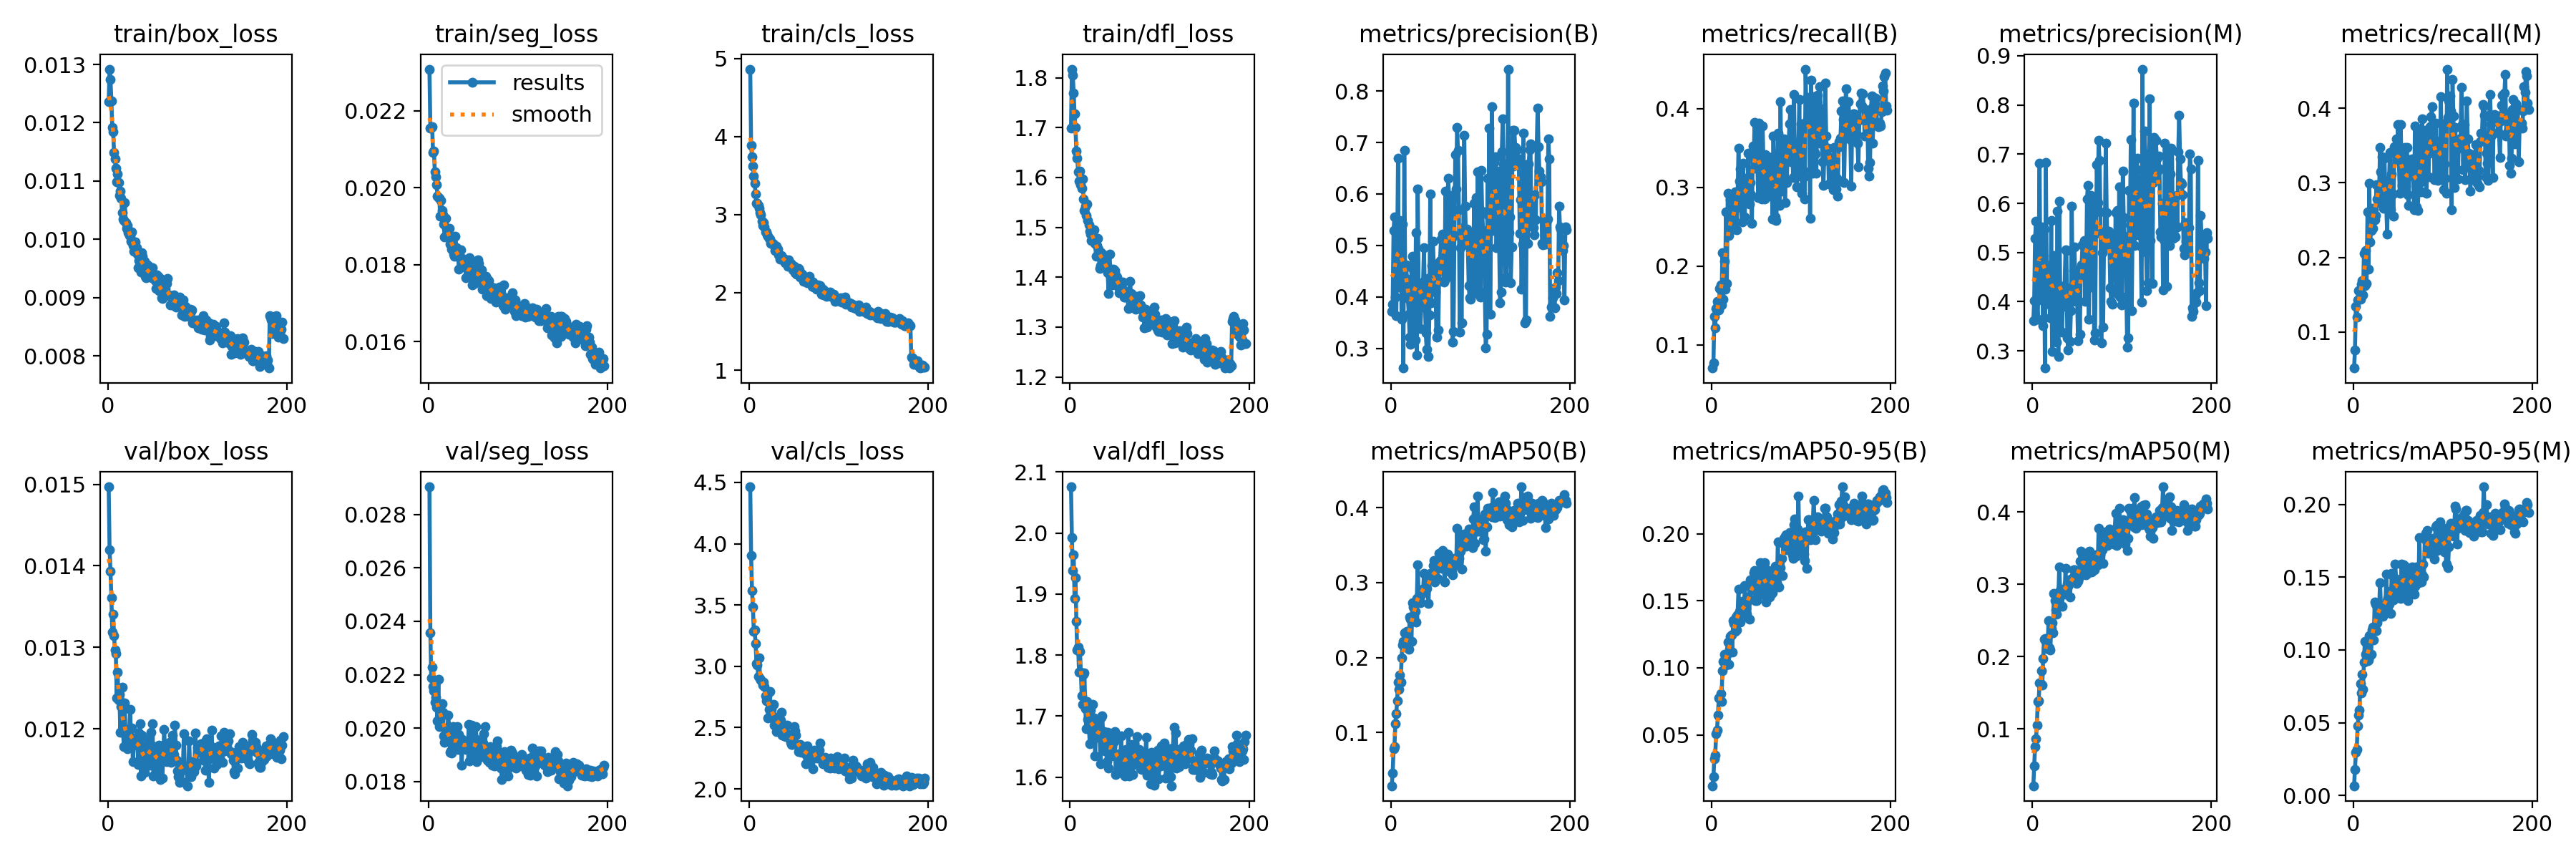

Data behind this chart, as committed beside it:
epoch, time, train/box_loss, train/seg_loss, train/cls_loss, train/dfl_loss, metrics/precision(B), metrics/recall(B), metrics/mAP50(B), metrics/mAP50-95(B), metrics/precision(M), metrics/recall(M), metrics/mAP50(M), metrics/mAP50-95(M), val/box_loss, val/seg_loss, val/cls_loss, val/dfl_loss, lr/pg0, lr/pg1, lr/pg2
1, 185, 0.01236, 0.02308, 4.865, 1.699, 0.3712, 0.07041, 0.02884, 0.0121, 0.361, 0.05183, 0.02116, 0.00675, 0.01497, 0.02904, 4.464, 2.076, 0.06745, 0.0006643, 0.0006643
2, 367.1, 0.01292, 0.02155, 3.886, 1.817, 0.3864, 0.07692, 0.04588, 0.01902, 0.4022, 0.07621, 0.0489, 0.01801, 0.0142, 0.02358, 3.903, 1.992, 0.03478, 0.001325, 0.001325
3, 544.2, 0.01274, 0.02157, 3.736, 1.805, 0.5289, 0.1358, 0.07805, 0.03207, 0.5285, 0.1345, 0.07578, 0.02962, 0.01393, 0.02187, 3.616, 1.939, 0.0021, 0.00198, 0.00198
4, 718.5, 0.01238, 0.02158, 3.622, 1.769, 0.5561, 0.1211, 0.08143, 0.03463, 0.5635, 0.1197, 0.0857, 0.0319, 0.01361, 0.02227, 3.482, 1.964, 0.001973, 0.001973, 0.001973
5, 891.1, 0.01192, 0.02092, 3.49, 1.727, 0.4003, 0.1459, 0.1117, 0.05066, 0.4022, 0.1428, 0.1054, 0.04769, 0.01319, 0.02155, 3.285, 1.893, 0.001964, 0.001964, 0.001964
6, 1064, 0.01184, 0.02095, 3.401, 1.7, 0.3642, 0.1551, 0.1248, 0.05368, 0.3638, 0.1554, 0.138, 0.05517, 0.01341, 0.02139, 3.295, 1.927, 0.001955, 0.001955, 0.001955
7, 1237, 0.01149, 0.02042, 3.261, 1.652, 0.4777, 0.1514, 0.1424, 0.06463, 0.4881, 0.1556, 0.1386, 0.05859, 0.01314, 0.02096, 3.185, 1.855, 0.001946, 0.001946, 0.001946
8, 1412, 0.01138, 0.02028, 3.146, 1.639, 0.6698, 0.1438, 0.1673, 0.07769, 0.6811, 0.1437, 0.1639, 0.07675, 0.01297, 0.02117, 3.024, 1.809, 0.001937, 0.001937, 0.001937
9, 1589, 0.01122, 0.02007, 3.143, 1.612, 0.4193, 0.1716, 0.1572, 0.07707, 0.4193, 0.1645, 0.1623, 0.07043, 0.01292, 0.02077, 3.008, 1.813, 0.001928, 0.001928, 0.001928
10, 1762, 0.01098, 0.01977, 3.117, 1.592, 0.5487, 0.1759, 0.1768, 0.08102, 0.5527, 0.1689, 0.1806, 0.0833, 0.01238, 0.02028, 2.914, 1.772, 0.001919, 0.001919, 0.001919
11, 1936, 0.01112, 0.01974, 3.082, 1.613, 0.5212, 0.1503, 0.1668, 0.0751, 0.5076, 0.1499, 0.16, 0.07291, 0.01269, 0.02184, 3.068, 1.806, 0.00191, 0.00191, 0.00191
12, 2107, 0.01097, 0.01972, 3.026, 1.585, 0.357, 0.2168, 0.1996, 0.09783, 0.3519, 0.2051, 0.1975, 0.09182, 0.01235, 0.02005, 2.897, 1.773, 0.001901, 0.001901, 0.001901
13, 2282, 0.01075, 0.01926, 2.997, 1.579, 0.5421, 0.1579, 0.2172, 0.1046, 0.5479, 0.1621, 0.2234, 0.1061, 0.01242, 0.02031, 2.887, 1.733, 0.001892, 0.001892, 0.001892
14, 2457, 0.01083, 0.01967, 2.909, 1.597, 0.2618, 0.2064, 0.2215, 0.11, 0.2651, 0.2095, 0.2251, 0.09715, 0.01196, 0.02048, 2.877, 1.72, 0.001883, 0.001883, 0.001883
15, 2632, 0.0107, 0.01941, 2.858, 1.557, 0.6854, 0.1704, 0.233, 0.1096, 0.683, 0.1654, 0.2211, 0.09765, 0.01227, 0.02091, 2.845, 1.769, 0.001874, 0.001874, 0.001874
16, 2806, 0.01046, 0.01929, 2.893, 1.533, 0.4365, 0.2685, 0.2147, 0.1022, 0.4375, 0.261, 0.2106, 0.09273, 0.01251, 0.0206, 2.868, 1.771, 0.001865, 0.001865, 0.001865
17, 2981, 0.01035, 0.01906, 2.837, 1.543, 0.4629, 0.1781, 0.2201, 0.1099, 0.468, 0.1842, 0.2119, 0.09334, 0.01196, 0.01971, 2.833, 1.713, 0.001856, 0.001856, 0.001856
18, 3150, 0.01032, 0.01871, 2.773, 1.524, 0.435, 0.2921, 0.2353, 0.1195, 0.446, 0.2994, 0.2496, 0.1099, 0.01178, 0.01947, 2.759, 1.68, 0.001847, 0.001847, 0.001847
19, 3323, 0.01063, 0.0192, 2.777, 1.546, 0.3974, 0.239, 0.2165, 0.1024, 0.3943, 0.221, 0.2121, 0.09619, 0.01232, 0.0197, 2.721, 1.724, 0.001838, 0.001838, 0.001838
20, 3504, 0.01028, 0.01894, 2.743, 1.514, 0.3668, 0.2593, 0.2111, 0.114, 0.3679, 0.2357, 0.2086, 0.09692, 0.01179, 0.01991, 2.762, 1.695, 0.001829, 0.001829, 0.001829
21, 3691, 0.01019, 0.0189, 2.72, 1.506, 0.3216, 0.2846, 0.2544, 0.1234, 0.5651, 0.266, 0.2387, 0.1139, 0.01188, 0.0199, 2.578, 1.681, 0.00182, 0.00182, 0.00182
22, 3880, 0.01024, 0.01887, 2.695, 1.493, 0.3074, 0.2527, 0.2515, 0.1248, 0.2983, 0.2393, 0.2465, 0.1159, 0.01175, 0.02049, 2.648, 1.655, 0.001811, 0.001811, 0.001811
23, 4066, 0.01011, 0.01894, 2.686, 1.487, 0.4571, 0.2471, 0.2214, 0.1119, 0.4795, 0.2635, 0.233, 0.1069, 0.01188, 0.02001, 2.796, 1.709, 0.001802, 0.001802, 0.001802
24, 4251, 0.01006, 0.01853, 2.626, 1.474, 0.4793, 0.2509, 0.2737, 0.1351, 0.4945, 0.2506, 0.2871, 0.133, 0.012, 0.01909, 2.604, 1.69, 0.001793, 0.001793, 0.001793
25, 4435, 0.01007, 0.01856, 2.635, 1.482, 0.3375, 0.2466, 0.2673, 0.1333, 0.3607, 0.256, 0.2777, 0.1317, 0.01224, 0.01914, 2.647, 1.72, 0.001784, 0.001784, 0.001784
26, 4620, 0.00997, 0.0184, 2.633, 1.477, 0.4736, 0.2941, 0.2547, 0.1272, 0.4785, 0.2977, 0.264, 0.1133, 0.01186, 0.01906, 2.588, 1.664, 0.001775, 0.001775, 0.001775
27, 4804, 0.01013, 0.01853, 2.614, 1.495, 0.3163, 0.2857, 0.2619, 0.1376, 0.3181, 0.2781, 0.2584, 0.1186, 0.01201, 0.02005, 2.689, 1.697, 0.001766, 0.001766, 0.001766
28, 4987, 0.00989, 0.01827, 2.614, 1.468, 0.5252, 0.2459, 0.2471, 0.1283, 0.5841, 0.2731, 0.276, 0.122, 0.0116, 0.01954, 2.521, 1.635, 0.001757, 0.001757, 0.001757
29, 5174, 0.00979, 0.01821, 2.541, 1.442, 0.2875, 0.2861, 0.2788, 0.1398, 0.2892, 0.2878, 0.2836, 0.1273, 0.0118, 0.01944, 2.55, 1.691, 0.001748, 0.001748, 0.001748
30, 5360, 0.00996, 0.01873, 2.592, 1.463, 0.6095, 0.3496, 0.3242, 0.1587, 0.6051, 0.3471, 0.3236, 0.1461, 0.01184, 0.01949, 2.465, 1.665, 0.001739, 0.001739, 0.001739
31, 5546, 0.00996, 0.01844, 2.532, 1.478, 0.4133, 0.3081, 0.2822, 0.142, 0.4278, 0.3148, 0.2907, 0.1302, 0.01189, 0.01936, 2.586, 1.689, 0.00173, 0.00173, 0.00173
32, 5732, 0.00986, 0.0183, 2.551, 1.457, 0.394, 0.3231, 0.2769, 0.1339, 0.4024, 0.3346, 0.2928, 0.1262, 0.01187, 0.02005, 2.576, 1.683, 0.001721, 0.001721, 0.001721
33, 5918, 0.00974, 0.01821, 2.483, 1.417, 0.3386, 0.2738, 0.2732, 0.1377, 0.3377, 0.2726, 0.2692, 0.1229, 0.01186, 0.0192, 2.495, 1.669, 0.001712, 0.001712, 0.001712
34, 6102, 0.00951, 0.01788, 2.429, 1.423, 0.3799, 0.2563, 0.2838, 0.1494, 0.3898, 0.2657, 0.287, 0.1299, 0.01156, 0.01975, 2.538, 1.622, 0.001703, 0.001703, 0.001703
35, 6293, 0.00964, 0.01816, 2.468, 1.449, 0.4123, 0.3302, 0.2909, 0.1434, 0.4104, 0.3326, 0.2902, 0.1276, 0.01195, 0.01963, 2.558, 1.698, 0.001694, 0.001694, 0.001694
36, 6476, 0.00976, 0.01839, 2.477, 1.445, 0.4291, 0.2829, 0.2888, 0.1376, 0.4331, 0.2828, 0.2859, 0.1279, 0.01206, 0.01955, 2.624, 1.7, 0.001685, 0.001685, 0.001685
37, 6662, 0.00944, 0.01799, 2.438, 1.444, 0.4951, 0.2625, 0.3123, 0.1612, 0.506, 0.2687, 0.3217, 0.1519, 0.01142, 0.01862, 2.44, 1.664, 0.001676, 0.001676, 0.001676
38, 6848, 0.00977, 0.01816, 2.438, 1.428, 0.3965, 0.3117, 0.2904, 0.1441, 0.5038, 0.2317, 0.2871, 0.1337, 0.01192, 0.01958, 2.48, 1.675, 0.001667, 0.001667, 0.001667
39, 7027, 0.00971, 0.01795, 2.426, 1.443, 0.3296, 0.2929, 0.2945, 0.1398, 0.3271, 0.3032, 0.2998, 0.1357, 0.01159, 0.01948, 2.43, 1.643, 0.001658, 0.001658, 0.001658
40, 7203, 0.00949, 0.01795, 2.385, 1.418, 0.298, 0.2957, 0.2921, 0.1496, 0.3023, 0.2992, 0.2975, 0.1315, 0.01178, 0.01939, 2.451, 1.667, 0.001649, 0.001649, 0.001649
41, 7384, 0.00962, 0.01794, 2.394, 1.424, 0.4357, 0.3429, 0.3032, 0.153, 0.4239, 0.3409, 0.3013, 0.1401, 0.01146, 0.01929, 2.428, 1.625, 0.00164, 0.00164, 0.00164
42, 7561, 0.00937, 0.01765, 2.371, 1.409, 0.2841, 0.2786, 0.2723, 0.1364, 0.3187, 0.264, 0.2822, 0.1251, 0.01164, 0.01919, 2.518, 1.673, 0.001631, 0.001631, 0.001631
43, 7738, 0.00934, 0.01769, 2.336, 1.367, 0.3644, 0.3059, 0.304, 0.1656, 0.382, 0.3117, 0.3072, 0.1523, 0.01154, 0.01945, 2.445, 1.615, 0.001622, 0.001622, 0.001622
44, 7921, 0.00956, 0.01785, 2.419, 1.446, 0.5995, 0.2908, 0.312, 0.163, 0.5944, 0.2852, 0.3074, 0.1509, 0.0116, 0.01934, 2.421, 1.646, 0.001613, 0.001613, 0.001613
45, 8101, 0.00944, 0.01781, 2.361, 1.412, 0.3889, 0.2544, 0.3043, 0.1582, 0.4006, 0.2556, 0.3091, 0.1343, 0.01187, 0.02013, 2.444, 1.662, 0.001604, 0.001604, 0.001604
46, 8285, 0.00954, 0.01818, 2.374, 1.404, 0.4603, 0.3526, 0.3126, 0.1606, 0.4633, 0.3481, 0.32, 0.1441, 0.01164, 0.01877, 2.382, 1.634, 0.001595, 0.001595, 0.001595
47, 8467, 0.0094, 0.01802, 2.364, 1.384, 0.5087, 0.3352, 0.3229, 0.1711, 0.5112, 0.3393, 0.3199, 0.1589, 0.01155, 0.01897, 2.362, 1.65, 0.001586, 0.001586, 0.001586
48, 8650, 0.0094, 0.01795, 2.345, 1.416, 0.4552, 0.3826, 0.3294, 0.1723, 0.4291, 0.3586, 0.3161, 0.1488, 0.01196, 0.02012, 2.362, 1.672, 0.001577, 0.001577, 0.001577
49, 8837, 0.00934, 0.01747, 2.292, 1.391, 0.4248, 0.3246, 0.3009, 0.1502, 0.4233, 0.3311, 0.3008, 0.1383, 0.01179, 0.0194, 2.416, 1.658, 0.001568, 0.001568, 0.001568
50, 9015, 0.00951, 0.01808, 2.333, 1.414, 0.4095, 0.3806, 0.3049, 0.1503, 0.4064, 0.3782, 0.3083, 0.1418, 0.01206, 0.01887, 2.507, 1.675, 0.001559, 0.001559, 0.001559
51, 9195, 0.00937, 0.01751, 2.251, 1.404, 0.3216, 0.3358, 0.3044, 0.153, 0.3201, 0.3343, 0.3041, 0.1362, 0.01142, 0.01963, 2.471, 1.605, 0.00155, 0.00155, 0.00155
52, 9375, 0.00935, 0.01798, 2.25, 1.401, 0.4657, 0.287, 0.3056, 0.1571, 0.4646, 0.2864, 0.3079, 0.1381, 0.01175, 0.01922, 2.438, 1.636, 0.001541, 0.001541, 0.001541
53, 9556, 0.00929, 0.01754, 2.233, 1.381, 0.3357, 0.3812, 0.3275, 0.1658, 0.3333, 0.3781, 0.3321, 0.1354, 0.01155, 0.02006, 2.363, 1.607, 0.001532, 0.001532, 0.001532
54, 9739, 0.00915, 0.01754, 2.278, 1.391, 0.4491, 0.3349, 0.339, 0.1786, 0.4561, 0.3313, 0.3456, 0.1588, 0.01157, 0.01875, 2.358, 1.636, 0.001523, 0.001523, 0.001523
55, 9922, 0.00939, 0.01813, 2.311, 1.369, 0.4712, 0.2939, 0.3213, 0.1648, 0.4753, 0.2969, 0.3184, 0.1437, 0.01178, 0.01926, 2.303, 1.639, 0.001514, 0.001514, 0.001514
56, 10104, 0.00936, 0.01803, 2.289, 1.388, 0.5126, 0.2849, 0.3356, 0.1757, 0.5164, 0.2892, 0.3421, 0.1587, 0.01149, 0.0194, 2.359, 1.616, 0.001505, 0.001505, 0.001505
57, 10283, 0.00912, 0.01767, 2.202, 1.377, 0.4526, 0.3781, 0.3193, 0.1615, 0.5121, 0.2949, 0.3353, 0.1433, 0.0118, 0.01956, 2.361, 1.668, 0.001496, 0.001496, 0.001496
58, 10462, 0.00916, 0.01754, 2.238, 1.379, 0.5227, 0.3238, 0.3427, 0.1765, 0.5239, 0.3474, 0.3427, 0.1575, 0.01164, 0.01898, 2.3, 1.629, 0.001487, 0.001487, 0.001487
59, 10643, 0.00933, 0.01786, 2.232, 1.39, 0.4285, 0.2851, 0.3277, 0.1782, 0.4006, 0.2954, 0.3253, 0.1555, 0.01138, 0.01893, 2.328, 1.609, 0.001478, 0.001478, 0.001478
60, 10823, 0.00899, 0.01736, 2.207, 1.361, 0.4324, 0.3419, 0.3011, 0.1542, 0.4505, 0.3474, 0.3132, 0.141, 0.01179, 0.0192, 2.343, 1.644, 0.001469, 0.001469, 0.001469
... 136 more rows
